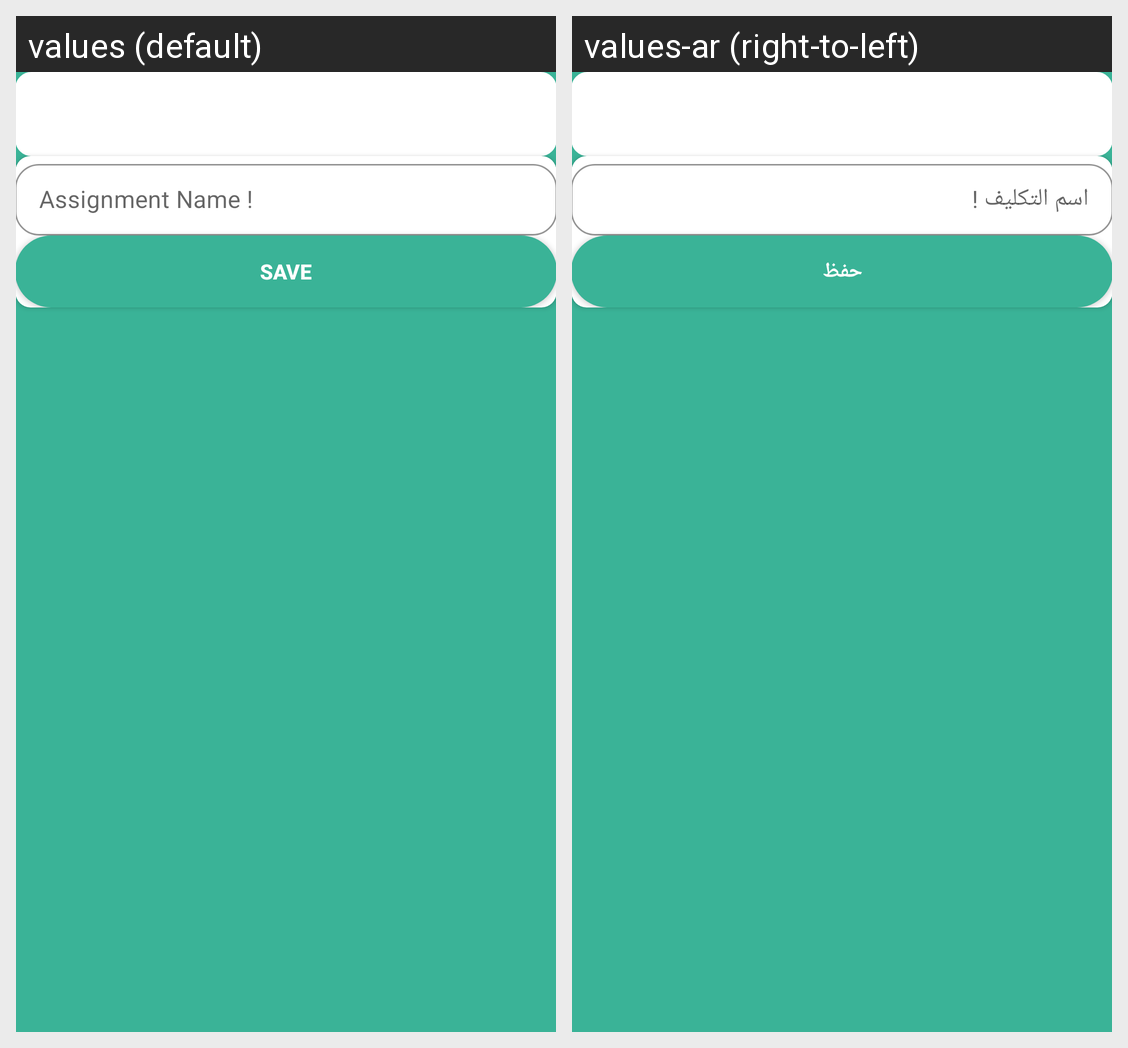

The same Android screen rendered under two of its app's locales, left to right. List the strings drawn on it with the default value and each locale's translation.
Android screen res/layout/activity_home_work.xml rendered under 2 locales, left to right: values (default), values-ar (right-to-left). Device: Nexus 5 (rendered at 1080×1920; each locale shown at half size, 540×960, under a caption strip naming it); theme Theme.MyEducationApp.
Strings drawn on this screen, with the default value and each locale's value (text and hints the layout hard-codes, and strings that could not be matched under every locale, appear in the picture but are not listed):

assignment_name
  values: Assignment Name !
  values-ar: اسم التكليف !

save
  values: Save
  values-ar: حفظ
